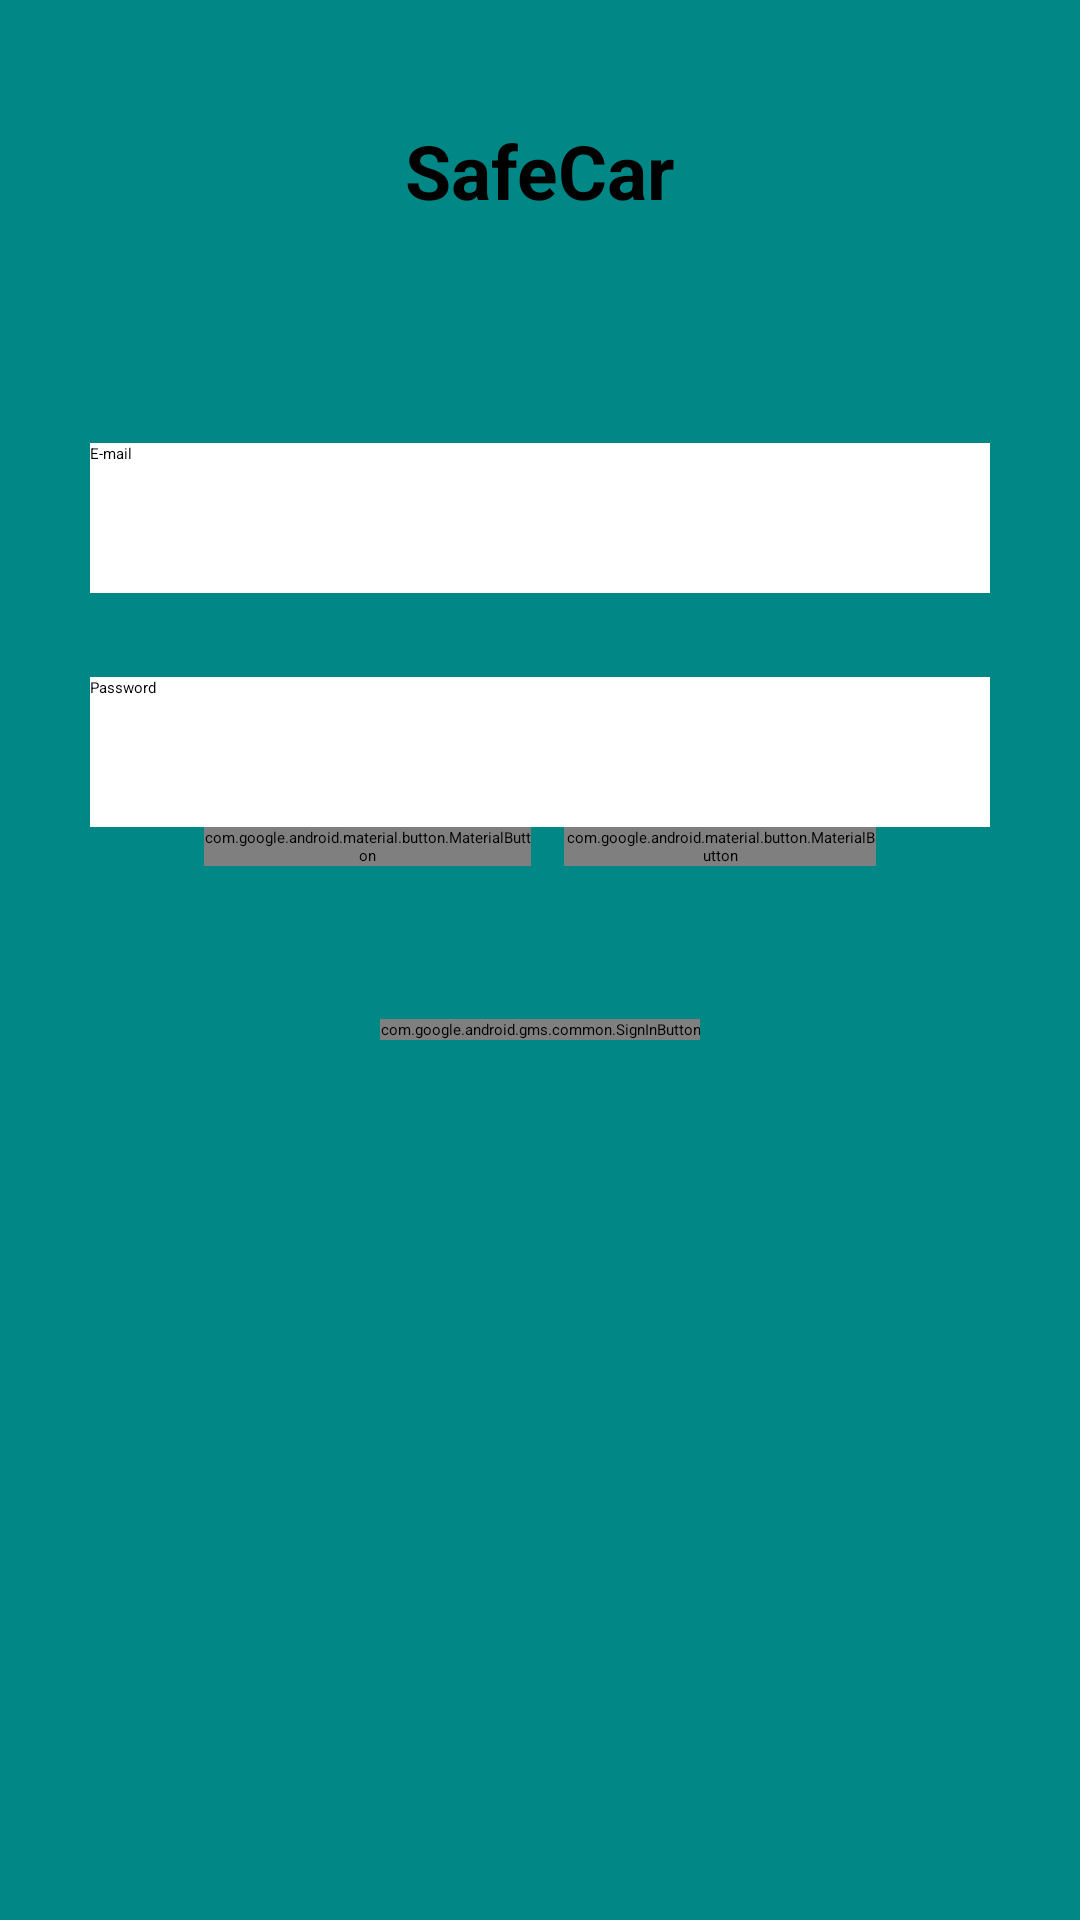

The Android layout XML behind this screen, and the referenced resources:
<!-- AndroidManifest.xml: activity theme Theme.SafeCar.NoActionBar -->
<!-- res/layout/activity_login.xml -->
<?xml version="1.0" encoding="utf-8"?>
<androidx.constraintlayout.widget.ConstraintLayout xmlns:android="http://schemas.android.com/apk/res/android"
    xmlns:app="http://schemas.android.com/apk/res-auto"
    xmlns:tools="http://schemas.android.com/tools"
    android:layout_width="match_parent"
    android:layout_height="match_parent"
    android:padding="16dp"
    android:background="@color/teal_700">

    <TextView
        android:id="@+id/tv_app_name"
        android:layout_width="wrap_content"
        android:layout_height="wrap_content"
        android:layout_marginTop="24dp"
        android:fontFamily="sans-serif"
        android:text="@string/app_name"
        android:textColor="@color/black"
        android:textSize="25sp"
        android:textStyle="bold"
        app:layout_constraintEnd_toEndOf="parent"
        app:layout_constraintStart_toStartOf="parent"
        app:layout_constraintTop_toTopOf="parent" />

    <EditText
        android:id="@+id/editText2"
        android:layout_width="300dp"
        android:layout_height="50dp"
        android:layout_marginTop="50dp"
        android:background="@color/white"
        android:hint="E-mail"
        app:layout_constraintBottom_toTopOf="@+id/editText"
        app:layout_constraintEnd_toEndOf="parent"
        app:layout_constraintHorizontal_bias="0.495"
        app:layout_constraintStart_toStartOf="parent"
        app:layout_constraintTop_toBottomOf="@+id/tv_app_name"
        app:layout_constraintVertical_bias="0.461" />

    <com.google.android.gms.common.SignInButton
        android:id="@+id/btn_google"
        android:layout_width="wrap_content"
        android:layout_height="wrap_content"
        android:layout_marginTop="64dp"
        app:layout_constraintEnd_toEndOf="parent"
        app:layout_constraintStart_toStartOf="parent"
        app:layout_constraintTop_toBottomOf="@+id/editText" />

    <com.google.android.material.button.MaterialButton
        android:id="@+id/btn_login"
        android:layout_width="109dp"
        android:layout_height="wrap_content"
        android:layout_marginStart="52dp"
        android:layout_marginLeft="52dp"
        android:text="Login"
        app:layout_constraintStart_toStartOf="parent"
        app:layout_constraintTop_toBottomOf="@+id/editText" />

    <com.google.android.material.button.MaterialButton
        android:id="@+id/btn_registo"
        android:layout_width="104dp"
        android:layout_height="wrap_content"
        android:layout_marginEnd="52dp"
        android:layout_marginRight="52dp"
        android:text="Registo"
        app:layout_constraintEnd_toEndOf="parent"
        app:layout_constraintTop_toBottomOf="@+id/editText" />

    <EditText
        android:id="@+id/editText"
        android:layout_width="300dp"
        android:layout_height="50dp"
        android:layout_marginTop="152dp"
        android:background="@color/white"
        android:hint="Password"
        app:layout_constraintEnd_toEndOf="parent"
        app:layout_constraintHorizontal_bias="0.495"
        app:layout_constraintStart_toStartOf="parent"
        app:layout_constraintTop_toBottomOf="@+id/tv_app_name" />


</androidx.constraintlayout.widget.ConstraintLayout>
<!-- resources referenced by this layout -->
<resources>
  <string name="app_name">SafeCar</string>
  <!-- not gathered from this repository: default colours our renderer supplied (Android Studio template values) -->
  <color name="teal_700">#FF018786</color>
  <color name="black">#FF000000</color>
  <color name="white">#FFFFFFFF</color>
</resources>
